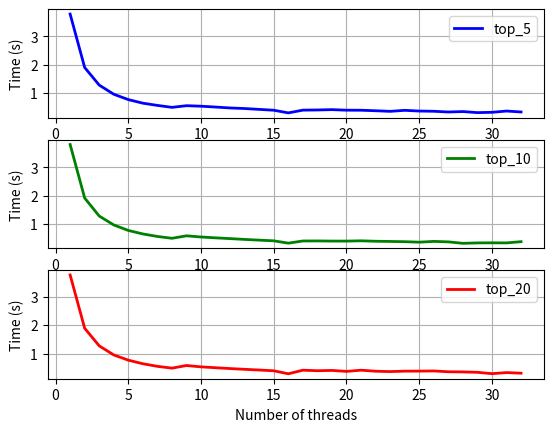

Source code (Python): (Note: this script raises an exception after producing the figure.)
import matplotlib.pyplot as plt


data_1 = [3.806299829483032, 1.932165837287903, 1.2865655660629272, 0.962631368637085, 0.7740483522415161, 0.6430468559265137, 0.5615124940872193, 0.5068109512329102, 0.5663245439529419, 0.5433179616928101, 0.5032542228698731, 0.46838979721069335, 0.4490874528884888, 0.4233688831329346, 0.388917350769043, 0.38200690746307375, 0.42165920734405515, 0.4008953332901001, 0.4190918207168579, 0.40023820400238036, 0.40655462741851806, 0.42208266258239746, 0.38696818351745604, 0.36138010025024414, 0.36028690338134767, 0.3531424283981323, 0.39074366092681884, 0.3205465793609619, 0.33075613975524903, 0.3562647819519043, 0.3412160873413086, 0.3187114715576172]
data_5 = [3.7798153162002563, 1.8961702108383178, 1.2764031648635865, 0.9540792942047119, 0.765230393409729, 0.6389850854873658, 0.5607617855072021, 0.49200778007507323, 0.5505279779434205, 0.5325703859329224, 0.5029743909835815, 0.47030479907989503, 0.4507143020629883, 0.42052493095397947, 0.39053246974945066, 0.2971490859985352, 0.39408073425292967, 0.39996063709259033, 0.4119350671768188, 0.39223835468292234, 0.3906653642654419, 0.3728349685668945, 0.3513570547103882, 0.38728697299957277, 0.3620383501052856, 0.3542623519897461, 0.32854058742523196, 0.34409317970275877, 0.30631608963012696, 0.31711230278015134, 0.3622783660888672, 0.3296267747879028]
data_10 = [3.8039291858673097, 1.9098682403564453, 1.2731126070022583, 0.9579536199569703, 0.7635304689407348, 0.6397757530212402, 0.5511418342590332, 0.48627214431762694, 0.5738098621368408, 0.532068395614624, 0.5019527912139893, 0.4747657775878906, 0.4463533401489258, 0.4201257944107056, 0.39657366275787354, 0.3140791177749634, 0.39101619720458985, 0.3922835111618042, 0.3877692222595215, 0.38701434135437013, 0.39712975025177, 0.38177759647369386, 0.37461295127868655, 0.36603286266326907, 0.3488776206970215, 0.3763878583908081, 0.3600257635116577, 0.30782978534698485, 0.3226044178009033, 0.3257777452468872, 0.3231116533279419, 0.36600704193115235]
data_20 = [3.76087601184845, 1.887864637374878, 1.2706347942352294, 0.9515543699264526, 0.7684006690979004, 0.6419368982315063, 0.5514914512634277, 0.4881889820098877, 0.5803845405578614, 0.5330268144607544, 0.5028952836990357, 0.47283029556274414, 0.4468731641769409, 0.4216785430908203, 0.39520602226257323, 0.29004864692687987, 0.41616272926330566, 0.3973886966705322, 0.4080296754837036, 0.3737999439239502, 0.41613953113555907, 0.38001275062561035, 0.3671624422073364, 0.3821894884109497, 0.38429067134857176, 0.3890329599380493, 0.36083273887634276, 0.35542616844177244, 0.3419344902038574, 0.29394557476043703, 0.33210933208465576, 0.31069297790527345]
data_50 = [3.7921607971191404, 1.901218581199646, 1.2745437383651734, 0.9622262001037598, 0.7677781343460083, 0.6416411161422729, 0.5568198204040528, 0.4930854558944702, 0.5727538108825684, 0.5229326963424683, 0.5032239437103272, 0.4865879058837891, 0.4656714677810669, 0.4209358930587769, 0.3986022472381592, 0.3120769739151001, 0.3993178367614746, 0.3976433515548706, 0.40300188064575193, 0.39627695083618164, 0.4376244068145752, 0.41180145740509033, 0.40986769199371337, 0.3460623979568481, 0.37158403396606443, 0.3546982526779175, 0.3158891201019287, 0.33134396076202394, 0.34007413387298585, 0.32248992919921876, 0.3217129945755005, 0.34501721858978274]


x = range(1, 33)
p1 = plt.subplot(311)
p2 = plt.subplot(312)
p3 = plt.subplot(313)

xt = [0, 4, 8, 12, 16, 20, 24, 28, 32]
yt = [0, 1, 2, 3, 4]


p3.set_xlabel("Number of threads")
#p1.set_xticks(xt, minor=False)
p1.set_ylabel("Time (s)")

p2.set_ylabel("Time (s)")
#p2.set_xticks(xt, minor=False)

p3.set_ylabel("Time (s)")
#p3.set_xticks(xt, minor=False)


p1.plot(x, data_5, color='blue', linewidth='2', label="top_5")
p2.plot(x, data_10, color='green', linewidth='2', label="top_10")
p3.plot(x, data_20, color='red', linewidth='2', label="top_20")

p1.legend()
p2.legend()
p3.legend()

p1.grid(True)
p2.grid(True)
p3.grid(True)

plt.savefig("/Users/<user>/Desktop/NDBC/figure_0.png", dpi=600)

